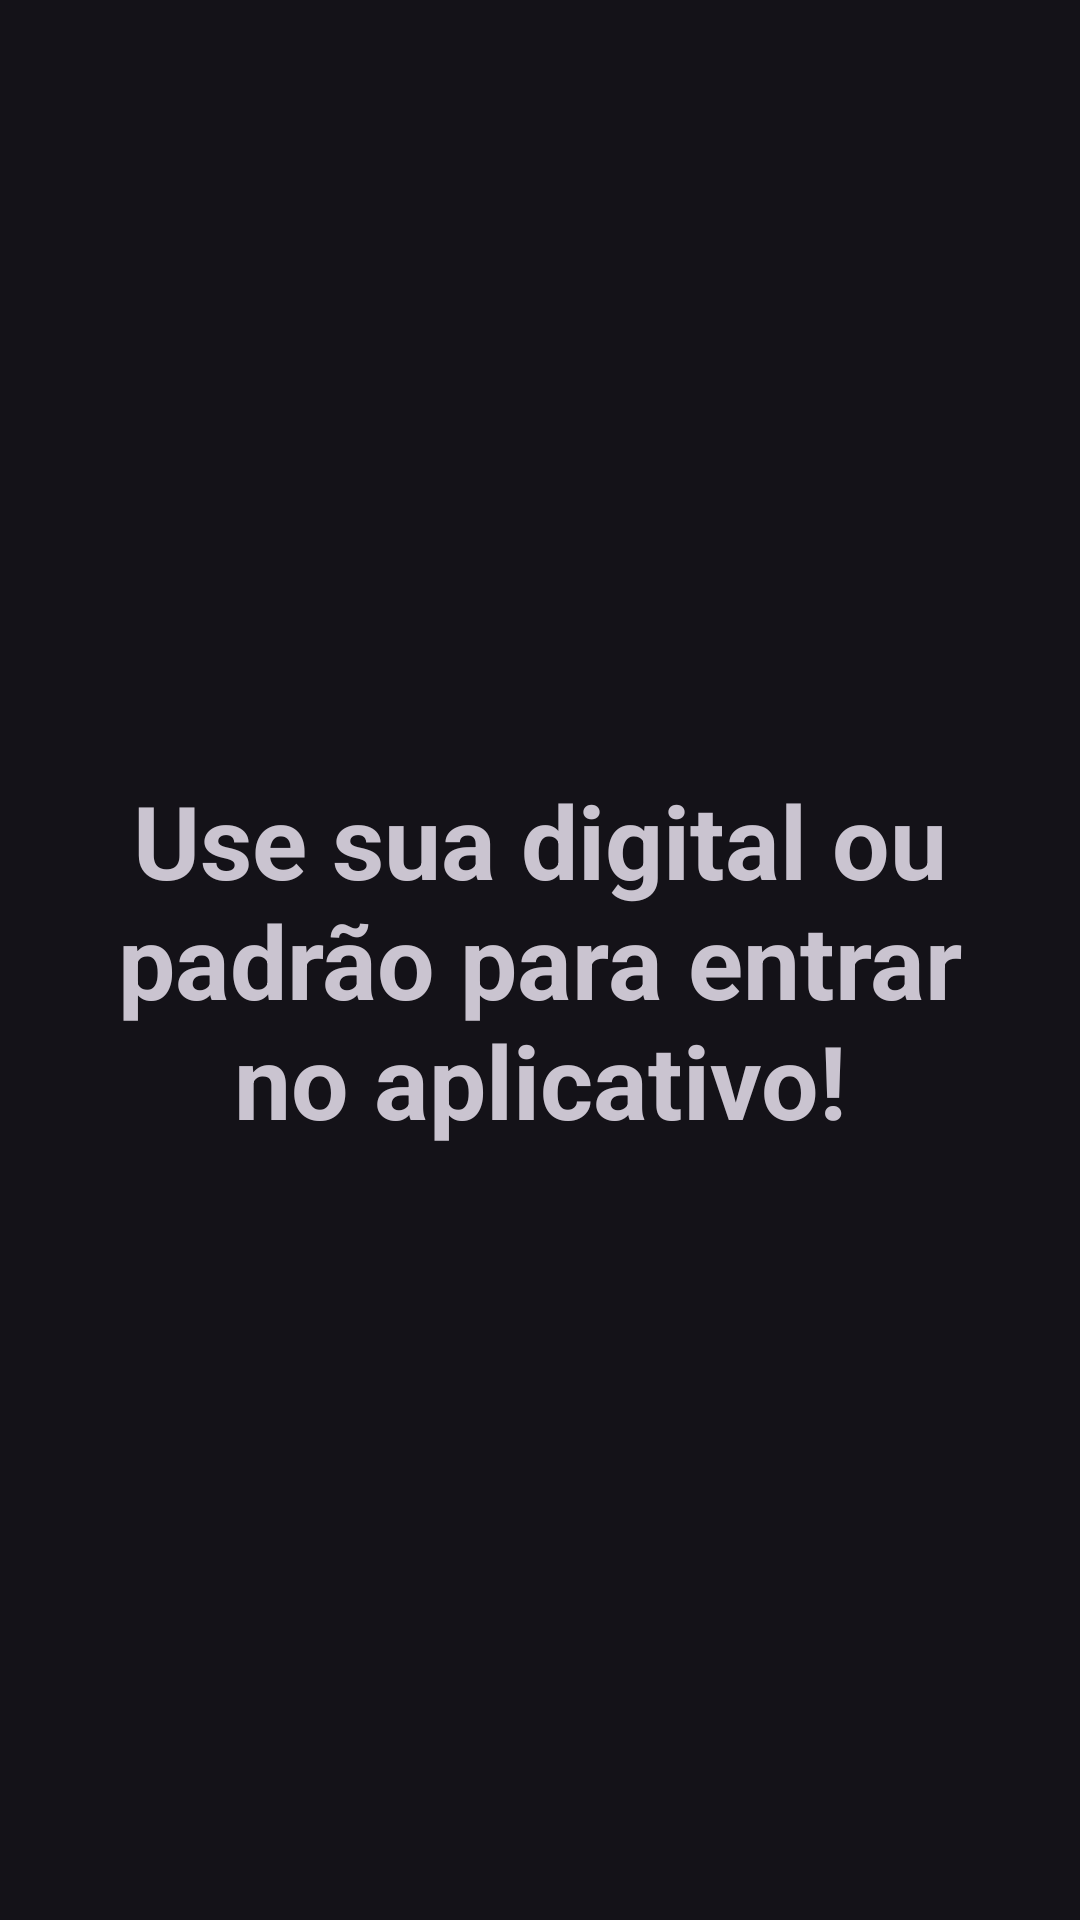

Produce the Android XML layout that renders to this screen, including the resource entries it uses.
<!-- AndroidManifest.xml: application theme Theme.MinhasAnotações -->
<!-- res/layout/activity_autenticacao.xml -->
<?xml version="1.0" encoding="utf-8"?>
<androidx.constraintlayout.widget.ConstraintLayout xmlns:android="http://schemas.android.com/apk/res/android"
    xmlns:app="http://schemas.android.com/apk/res-auto"
    xmlns:tools="http://schemas.android.com/tools"
    android:layout_width="match_parent"
    android:layout_height="match_parent"
    tools:context=".Autenticacao_activity">

    <TextView
        android:id="@+id/textView5"
        android:layout_width="0dp"
        android:layout_height="wrap_content"
        android:layout_marginStart="16dp"
        android:layout_marginEnd="16dp"
        android:text="Use sua digital ou padrão para entrar no aplicativo!"
        android:textAlignment="center"
        android:textSize="34sp"
        android:textStyle="bold"
        app:layout_constraintBottom_toBottomOf="parent"
        app:layout_constraintEnd_toEndOf="parent"
        app:layout_constraintStart_toStartOf="parent"
        app:layout_constraintTop_toTopOf="parent" />
</androidx.constraintlayout.widget.ConstraintLayout>
<!-- resources referenced by this layout -->
<resources>
  <style name="Theme.MinhasAnotações" parent="Theme.Material3.Dark.NoActionBar">
          
          <item name="colorPrimary">@color/purple_500</item>
          <item name="colorPrimaryVariant">@color/purple_500</item>
          <item name="colorOnPrimary">@color/white</item>
          
          <item name="colorSecondary">@color/teal_200</item>
          <item name="colorSecondaryVariant">@color/teal_700</item>
          <item name="colorOnSecondary">@color/black</item>
          <item name="backgroundColor">@color/dark</item>
          
          <item name="android:statusBarColor" tools:targetApi="l">?attr/colorPrimaryVariant</item>
          
          <item name="colorSurface">@color/purple_500</item>
          <item name="alertDialogTheme">@style/AlertDialogTheme</item>
      </style>
  <color name="purple_500">#001F6F</color>
  <color name="white">#FFFFFFFF</color>
  <color name="teal_200">#FF03DAC5</color>
  <color name="teal_700">#FF018786</color>
  <color name="black">#FF000000</color>
  <color name="dark">#2b2b2b</color>
  <style name="AlertDialogTheme" parent="ThemeOverlay.Material3.Dialog.Alert">
          <item name="buttonBarNegativeButtonStyle">@style/NegativeButtonStyle</item>
          <item name="buttonBarPositiveButtonStyle">@style/PositiveButtonStyle</item>
          <item name="android:textViewStyle">@style/CenterTitle</item>
      </style>
  <style name="NegativeButtonStyle" parent="Widget.AppCompat.Button.ButtonBar.AlertDialog">
          <item name="android:textColor">#f00</item>
      </style>
  <style name="PositiveButtonStyle" parent="Widget.AppCompat.Button.ButtonBar.AlertDialog">
          <item name="android:textColor">#fff</item>
      </style>
  <style name="CenterTitle" parent="Widget.AppCompat.Button.ButtonBar.AlertDialog">
          <item name="android:textColor">#fff</item>
          <item name="android:textAlignment">center</item>
      </style>
</resources>
